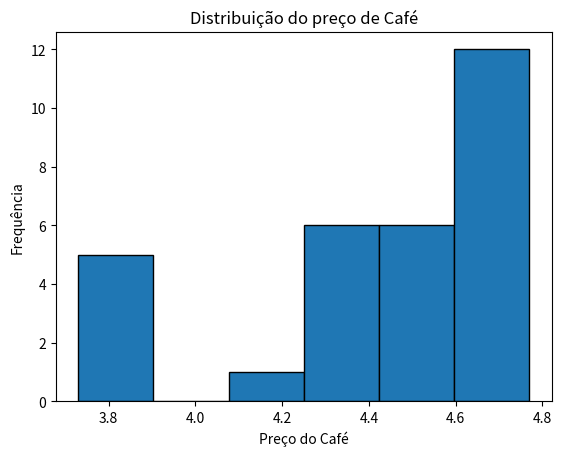
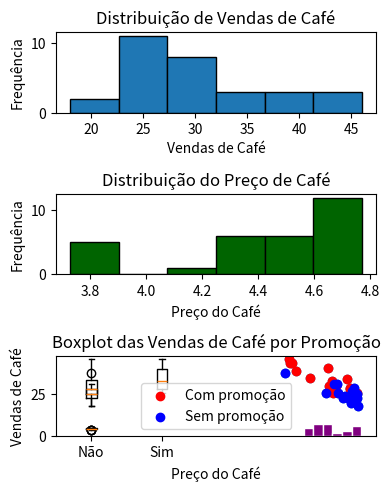

Here is the Python script that generated these plots, in order:
####### Análise exploratória de dados #######

import pandas as pd

#Copie este código, cole na sua IDE favorita e execute para ver os resultados

#Cria o data frame contendo o historico de vendas do cafe
dados = pd.DataFrame({
    'Vendas_Cafe': [18, 20, 23, 23, 23, 23, 24, 25, 26, 26, 26, 26, 27, 28, 28,
                    29, 29, 30, 30, 31, 31, 33, 34, 35, 38, 39, 41, 44, 44, 46],
    'Preco_Cafe': [4.77, 4.67, 4.75, 4.74, 4.63, 4.56, 4.59, 4.75, 4.75, 4.49,
                   4.41, 4.32, 4.68, 4.66, 4.42, 4.71, 4.66, 4.46, 4.36, 4.47, 4.43,
                   4.4, 4.61, 4.09, 3.73, 3.89, 4.35, 3.84, 3.81, 3.79],
    'Promocao': ["Nao", "Nao", "Nao", "Nao", "Nao", "Nao", "Nao", "Nao", "Sim",
                 "Nao", "Sim", "Nao", "Nao", "Sim", "Sim", "Nao", "Sim", "Sim",
                 "Sim", "Nao", "Nao", "Sim", "Sim", "Sim", "Nao", "Sim", "Sim",
                 "Sim", "Sim", "Sim"],
    'Preco_Leite': [4.74, 4.81, 4.36, 4.29, 4.17, 4.66, 4.73, 4.11, 4.21, 4.25,
                    4.62, 4.53, 4.44, 4.19, 4.37, 4.29, 4.57, 4.21, 4.77, 4, 4.31,
                    4.34, 4.05, 4.73, 4.07, 4.75, 4, 4.15, 4.34, 4.15]
})

#Visualização dos dados
print(dados)

#Para visualizar somente uma coluna de dados, utilize comando similar a:
print(dados['Preco_Leite'])

#--------------
#Estatística descritiva utilizando pandas

#Há diversas formas de fazer o cálculo. No Pandas, vamos utilizar a funçao .mean()
# Calcular a média da coluna 'Vendas_Cafe'
media_preco_cafe = dados['Preco_Cafe'].mean()

print("Média do preço de Café:", media_preco_cafe)

# Calcular o desvio padrão da coluna 'Vendas_Cafe'
desvpad_preco_cafe = dados['Preco_Cafe'].std()
print("Desvio Padrão do preço de Café:", desvpad_preco_cafe)

# O mesmo para outra coluna, Preco_Leite
desvpad_preco_leite = dados['Preco_Leite'].std()
print("Desvio Padrão do preço do Leite:", desvpad_preco_leite)


# Utilize o comando describe() do pandas para um sumário de estatísticas
#Informações descritas: contagem, média, desvio padrão, mínimo, percentil 25%, percentil 50% (mediana), percentil 75%, máximo
print(dados['Preco_Cafe'].describe())


#----------------------------
#O pandas não é o único pacote disponível, na verdade, há vários outros possíveis. Vamos nos ater aos mais simples.
#Utilizando o statistics

import statistics


# Calcular a média
media = statistics.mean(dados['Preco_Cafe'])
print("Média:", media)

# Calcular a mediana
mediana = statistics.median(dados['Preco_Cafe'])
print("Mediana:", mediana)

# Calcular a variância
variancia = statistics.variance(dados['Preco_Cafe'])
print("Variância:", variancia)


# Calcular o desvio padrão
desvio_padrao = statistics.stdev(dados['Preco_Cafe'])
print("Desvio Padrão:", desvio_padrao)

# Calcular a amplitude
amplitude = max(dados['Preco_Cafe']) - min(dados['Preco_Cafe'])
print("Amplitude:", amplitude)

# Calcular a moda
print("A moda (valor mais frequente) é:",statistics.mode(dados['Preco_Cafe']))


#--------------
#--------------

#Gráficos utilizados
#Vamos utilizar a biblioteca Matplotlib
import matplotlib.pyplot as plt

# Plotar o histograma da coluna 'Vendas_Cafe'
plt.hist(dados['Preco_Cafe'], bins=6, edgecolor='black')

# Adicionando títulos e rótulos
plt.title('Distribuição do preço de Café')
plt.xlabel('Preço do Café')
plt.ylabel('Frequência')


# Mostrar o gráfico
plt.show()

#--------------
#Plotando diversos subgráficos com cada histograma em um subgráfico

# Criar subplots
fig, axs = plt.subplots(3, figsize = (4,5))  # 3 linhas, 1 coluna

# Primeiro subplot
axs[0].hist(dados['Vendas_Cafe'], bins = 6, edgecolor = 'black')
axs[0].set_title('Distribuição de Vendas de Café')
axs[0].set_xlabel('Vendas de Café')
axs[0].set_ylabel('Frequência')


# Segundo subplot
axs[1].hist(dados['Preco_Cafe'], bins = 6, color = 'darkgreen', edgecolor = 'black')
axs[1].set_title('Distribuição do Preço de Café')
axs[1].set_xlabel('Preço do Café')
axs[1].set_ylabel('Frequência')

# Terceiro subplot
axs[2].hist(dados['Preco_Leite'], bins = 6, color = 'purple', edgecolor = 'white')
axs[2].set_title('Distribuição do Preço do Leite')
axs[2].set_xlabel('Preço do Leite')
axs[2].set_ylabel('Frequência')

plt.tight_layout()

# Mostrar o plot
plt.show()


#--------------
#Scatter plot
# Adicionando títulos e rótulos
plt.title('Relação entre Preço do Café e Vendas de Café')
plt.xlabel('Preço do Café')
plt.ylabel('Vendas de Café')

plt.scatter(dados['Preco_Cafe'], dados['Vendas_Cafe'])

# Mostrar o gráfico
plt.show()


#--------------
#Separando dataframe com e sem promocao
dadosNao = dados [dados['Promocao']=="Nao"]

dadosSim = dados [dados['Promocao'] =="Sim"]

print(dadosNao)

print(dadosSim)


plt.title('Relação entre Preço do Café e Vendas de Café')
plt.xlabel('Preço do Café')
plt.ylabel('Vendas de Café')

plt.scatter(dadosSim['Preco_Cafe'], dadosSim['Vendas_Cafe'], color = 'red', label = 'Com promoção')
plt.scatter(dadosNao['Preco_Cafe'], dadosNao['Vendas_Cafe'], color = 'blue', label='Sem promoção')

plt.legend()


# Mostrar o gráfico
plt.show()

#--------------
# Gerar boxplot das vendas de café
plt.boxplot(dados['Vendas_Cafe'])

# Adicionar títulos e rótulos
plt.title('Boxplot das Vendas de Café')
plt.ylabel('Vendas de Café')

# Configurar os rótulos do eixo x para mostrar que representam as Vendas de Café
plt.xticks([1], ['Vendas de Café'])
plt.show()


#Mesma coisa para Preço do Café
plt.boxplot(dados['Preco_Cafe'])

# Adicionar títulos e rótulos
plt.title('Boxplot dos Preços de Café')
plt.ylabel('Preços de Café')

# Configurar os rótulos do eixo x para mostrar que representam as Vendas de Café
plt.xticks([1], ['Preços de Café'])
plt.show()


#--------------

#Plota boxplot com dados de promocao Não e sim
plt.boxplot([dadosNao['Vendas_Cafe'], dadosSim['Vendas_Cafe']])
plt.title('Boxplot das Vendas de Café por Promoção')
plt.xticks([1,2], ['Não','Sim'])
plt.ylabel('Vendas de Café')
plt.show()


